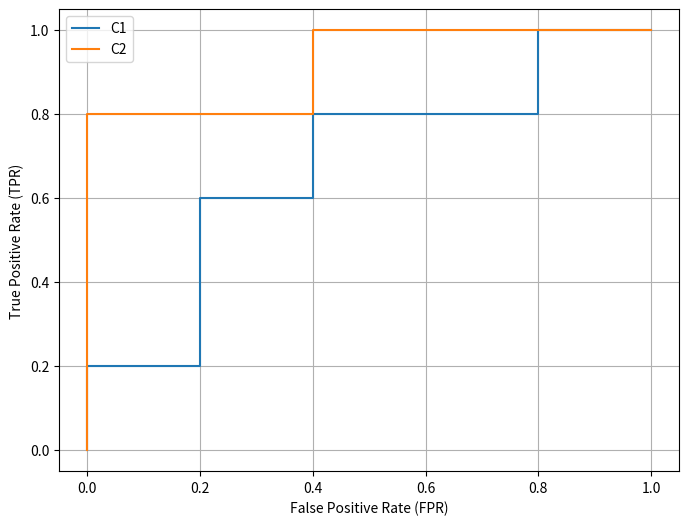

Write Python code to recreate this figure.
import numpy as np
import matplotlib.pyplot as plt

# True class labels
y = np.array(['-', '+', '-', '-', '+', '-', '+', '+', '-', '+'])

# Probabilities from classifiers C1 and C2
proba_c1 = np.array([0.1, 0.15, 0.2, 0.3, 0.31, 0.4, 0.62, 0.77, 0.81, 0.95])
proba_c2 = np.array([0.25, 0.49, 0.05, 0.35, 0.66, 0.6, 0.7, 0.65, 0.55, 0.99])

# Initialize lists to store TPR and FPR for each classifier
tpr_c1 = []
fpr_c1 = []
tpr_c2 = []
fpr_c2 = []

# Define a range of thresholds
thresholds = np.linspace(0, 1, 100)

# Calculate TPR and FPR for each threshold for both classifiers
for threshold in thresholds:
    # For Classifier C1
    predicted_labels_c1 = np.where(proba_c1 >= threshold, '+', '-')
    tpr_c1.append(np.sum((y == '+') & (predicted_labels_c1 == '+')) / np.sum(y == '+'))
    fpr_c1.append(np.sum((y == '-') & (predicted_labels_c1 == '+')) / np.sum(y == '-'))

    # For Classifier C2
    predicted_labels_c2 = np.where(proba_c2 >= threshold, '+', '-')
    tpr_c2.append(np.sum((y == '+') & (predicted_labels_c2 == '+')) / np.sum(y == '+'))
    fpr_c2.append(np.sum((y == '-') & (predicted_labels_c2 == '+')) / np.sum(y == '-'))

# Plot ROC curves
plt.figure(figsize=(8, 6))
plt.plot(fpr_c1, tpr_c1, label='C1')
plt.plot(fpr_c2, tpr_c2, label='C2')
plt.xlabel('False Positive Rate (FPR)')
plt.ylabel('True Positive Rate (TPR)')
plt.legend()
plt.grid(True)
plt.show()
